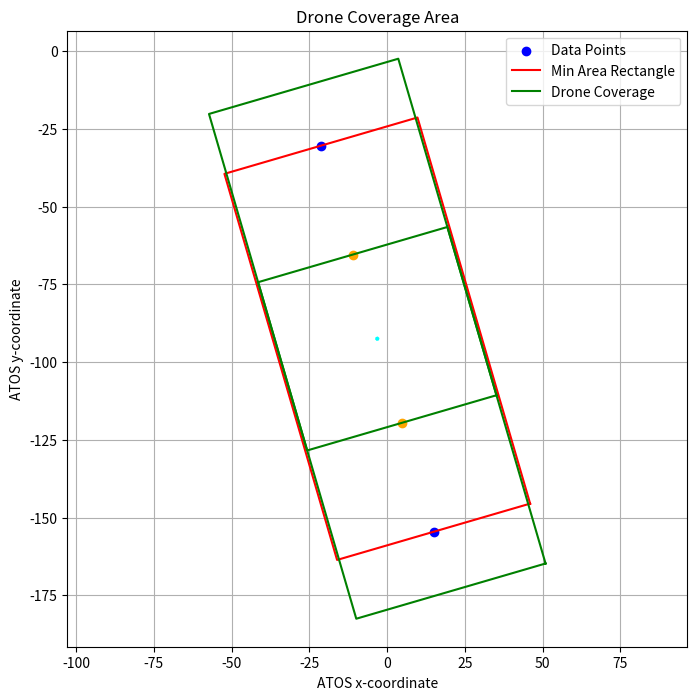

Python code for this plot:
import numpy as np
import matplotlib.pyplot as plt
from scipy.spatial import ConvexHull
from scipy import optimize


class Coordinate:
    def __init__(self, lat, lng, alt=0):
        self.lat = lat
        self.lng = lng
        self.alt = alt


def calculate_height(area):
    theta = (82.6 / 2) * (np.pi / 180)
    x = np.sqrt(area / (16 * 9))
    y = (16 * x) / 4
    radius = np.sqrt((2 * y) ** 2 + (1.5 * y) ** 2)
    height = radius / np.tan(theta)
    height = round(height)
    if height < 99:
        return height
    else:
        print("The height exceeds swedish regulations")
        return 99


class ProximityError(Exception):
    def __init__(
        self, message="Does not take more than one drone and overlap over 90 percent"
    ):
        super().__init__(message)


def get_drones_location(coordslist, drone_origin, n_drones=2, overlap=0.5):
    if not (0 <= overlap <= 1):
        raise ValueError("Overlap must be between 0 and 1 (inclusive).")
    if n_drones >= 2 and overlap >= 0.9:
        raise ProximityError("Overlap too high for multiple drones.")
    coords = []
    for coord_list in coordslist.values():
        for coord in coord_list:
            coords.append([coord.lng, coord.lat])
    coords = np.array(coords)

    class Rectangle:
        def __init__(self):
            self.center = np.array([0.0, 0.0])
            self.axis = [np.array([0.0, 0.0]), np.array([0.0, 0.0])]
            self.extent = [0.0, 0.0]
            self.area = float("inf")

    def normalize(v):
        return v / np.linalg.norm(v)

    def perp(v):
        return np.array([-v[1], v[0]])

    def dot(v1, v2):
        return np.dot(v1, v2)

    def min_area_rectangle_of_hull(polygon):
        # ruff: disable[N806]
        min_rect = Rectangle()
        n = len(polygon)
        for i0 in range(n):
            i1 = (i0 + 1) % n
            origin = polygon[i0]
            U0 = normalize(polygon[i1] - origin)
            U1 = perp(U0)
            min0, max0 = 0, 0
            max1 = 0
            for j in range(n):
                D = polygon[j] - origin
                dot0 = dot(U0, D)
                min0 = min(min0, dot0)
                max0 = max(max0, dot0)
                dot1 = dot(U1, D)
                max1 = max(max1, dot1)
            area = (max0 - min0) * max1
            if area < min_rect.area:
                min_rect.center = origin + ((min0 + max0) / 2) * U0 + (max1 / 2) * U1
                min_rect.axis[0] = U0
                min_rect.axis[1] = U1
                min_rect.extent[0] = (max0 - min0) / 2
                min_rect.extent[1] = max1 / 2
                min_rect.area = area
        return min_rect

    # ruff: enable[N806]

    def compute_convex_hull(points):
        hull = ConvexHull(points)
        return [points[i] for i in hull.vertices]

    def are_colinear(points, tol=1e-9):
        if len(points) < 3:
            return True
        x0, y0 = points[0]
        x1, y1 = points[1]
        for x, y in points[2:]:
            cp = (x1 - x0) * (y - y0) - (y1 - y0) * (x - x0)
            if abs(cp) > tol:
                return False
        return True

    if are_colinear(coords):
        rect = Rectangle()
        rect.center = np.mean(coords, axis=0)
        sorted_coords = sorted(coords, key=lambda p: p[0])
        end_coord = sorted_coords[-1]
        direction = end_coord - rect.center
        # ruff: disable[N806]
        U0 = normalize(direction)
        U1 = perp(U0)
        # ruff: enable[N806]
        extent_long = np.linalg.norm(direction)
        rect.extent[1] = extent_long / 2
        rect.extent[0] = extent_long
        rect.axis[0] = U0
        rect.axis[1] = U1
        rect.area = 4 * rect.extent[0] * rect.extent[1]
    else:
        rect = min_area_rectangle_of_hull(compute_convex_hull(coords))

    axis = np.array(rect.axis)
    center = np.array(rect.center)
    extent = np.array(rect.extent)

    if extent[0] > extent[1]:
        split_axis = axis[0]
        angle_axis = axis[1]
    else:
        split_axis = axis[1]
        angle_axis = axis[0]

    diagonal = max(extent)
    width = (
        diagonal * (16 / 9) / np.sqrt((16 / 9) ** 2 + 1)
    )  # Initialize width based on aspect ratio
    aspect_ratio = 16 / 9
    norm_factor = np.sqrt(aspect_ratio**2 + 1)
    split_offset = width * (1 - overlap)
    height_r = diagonal * (1 / norm_factor)
    split_offset = width * (1 + (1 - 2 * overlap))
    print(n_drones)
    drone_centers = [
        center + (i - (n_drones - 1) / 2) * split_offset * split_axis
        for i in range(int(n_drones))
    ]
    height = calculate_height(width * height_r)

    if height < 30:
        height = 30
        height_r = optimize.root_scalar(
            lambda x: calculate_height(x) - height, x0=20, method="newton"
        ).root
    elif height == 99:
        height = 99
        height_r = optimize.root_scalar(
            lambda x: calculate_height(x) - height, x0=20, method="newton"
        ).root
        print("Cannot ensure full coverage with current drone amount")

    print(height)

    fly_to_coords = []
    for drone_center in drone_centers:
        delta_lat = drone_center[0] / 6371000 * (180 / np.pi)
        delta_long = (
            drone_center[1] / (6371000 * np.cos(drone_origin.lat * np.pi / 180))
        ) * (180 / np.pi)
        lat = drone_origin.lat + delta_lat
        long = drone_origin.lng + delta_long
        fly_to_coords.append(Coordinate(lat, long, height))

    plt.figure(figsize=(8, 8))
    plt.scatter(coords[:, 0], coords[:, 1], color="blue", label="Data Points")

    rect_corners = np.array(
        [
            center + extent[0] * axis[0] + extent[1] * axis[1],
            center + extent[0] * axis[0] - extent[1] * axis[1],
            center - extent[0] * axis[0] - extent[1] * axis[1],
            center - extent[0] * axis[0] + extent[1] * axis[1],
            center + extent[0] * axis[0] + extent[1] * axis[1],
        ]
    )
    plt.plot(rect_corners[:, 0], rect_corners[:, 1], "r-", label="Min Area Rectangle")

    for drone_center in drone_centers:
        rect_corners = np.array(
            [
                drone_center + width * axis[0] + height_r * axis[1],
                drone_center + width * axis[0] - height_r * axis[1],
                drone_center - width * axis[0] - height_r * axis[1],
                drone_center - width * axis[0] + height_r * axis[1],
                drone_center + width * axis[0] + height_r * axis[1],
            ]
        )
        plt.plot(
            rect_corners[:, 0],
            rect_corners[:, 1],
            "g-",
            label="Drone Coverage" if drone_center is drone_centers[0] else "",
        )

    plt.legend()
    plt.quiver(
        center[0],
        center[1],
        axis[1][0],
        axis[1][1],
        angles="xy",
        scale_units="xy",
        scale=1,
        color="cyan",
        label="Axis 1",
    )
    plt.xlabel("ATOS x-coordinate")
    plt.ylabel("ATOS y-coordinate")
    print(drone_centers)
    for drone_center in drone_centers:
        plt.scatter(
            drone_center[0],
            drone_center[1],
            color="orange",
            label="Drone Center" if drone_center is drone_centers[0] else "",
        )
    plt.title("Drone Coverage Area")
    plt.grid()
    plt.axis("equal")
    plt.show()

    angle = np.arctan2(angle_axis[1], angle_axis[0])
    return fly_to_coords, np.degrees(angle)


# Example usage
vehicle_trajectories = {
    "vehicle_1": [
        Coordinate(-30.4033, -21.2788, 0),
        Coordinate(-154.55, 14.9422, 0),
    ]
}
drone_origin = Coordinate(0, 0, 0)
flyto = get_drones_location(vehicle_trajectories, drone_origin, n_drones=2, overlap=0.5)
